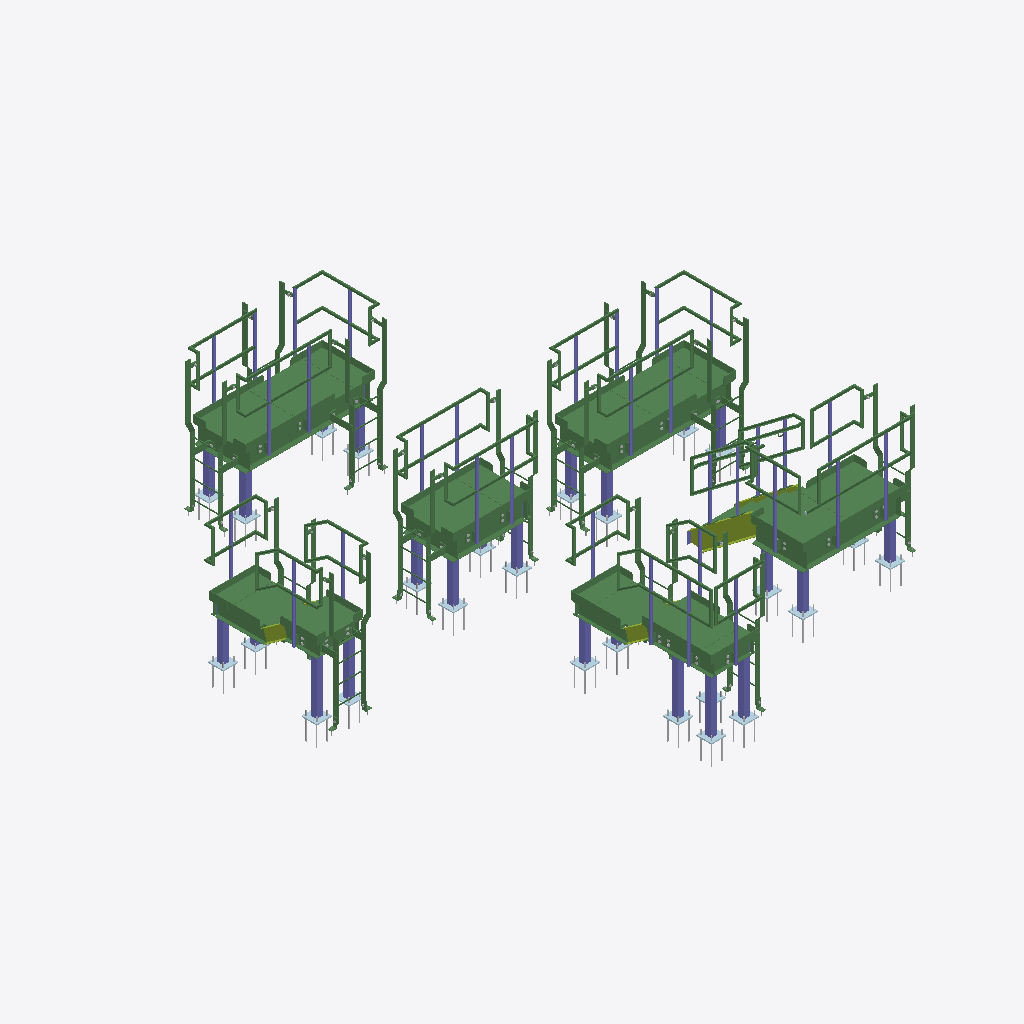
Isometric view of an IFC building model (IFC-SPF (STEP), schema IFC2X3, length unit millimetre), seen from the south-west, elements coloured by IFC class: 221 beams (green), 54 columns (violet), 26 plates (pale blue), 26 other elements (light grey), 4 members (olive).
Extent 7.7 m × 8.3 m × 2.6 m (x, y, z). Storeys (1): Undefined at 0.00 m. Elements (695): 430 IfcBeam, 166 IfcMechanicalFastener, 60 IfcColumn, 29 IfcPlate, 6 IfcMember, 4 IfcCovering.

HEADER;
FILE_DESCRIPTION(('ViewDefinition[CoordinationView_V2.0, QuantityTakeOffAddOnView]','ExchangeRequirement[Structural, SurfaceGeometry]','Option [BaseQuantities:On]','Option [GridExport:On]','Option [Assemblies:Off]','Option [Bolts:On]','Option [Rebars:On]','Option [PourObjects:Off]','Option [Welds:Off]','Option [SurfaceTreatments:On]','Option [LocationBy:0]','Option [ViewColors:Off]','[3 more]'),'2;1');
FILE_NAME('4325.ifc','2023-03-08T19:22:50',(''),(''),'IFC Database Version: Work','Tekla Structures 2019i Service Pack 13, IFC Export Version: 4.0.0.0 Nov  2 2021','');
FILE_SCHEMA(('IFC2X3'));
ENDSEC;
DATA;
#37=IFCPROJECT('2QXIGEUdTFUOdebttr710Y',#5,'Project',$,$,$,$,(#11),#36);
#39=IFCSITE('1UfPMCxwvF68$IppukPxzI',#5,'Site',$,$,#38,$,$,.ELEMENT.,$,$,$,$,$);
#41=IFCBUILDING('3CXvLmVKH4kvprDOO$l$vq',#5,'Undefined',$,$,#40,$,$,.ELEMENT.,$,$,$);
#43=IFCBUILDINGSTOREY('0YSxNN_8v4Vf5R7uAgsCOW',#5,'Undefined',$,$,#42,$,$,.ELEMENT.,0.0);
#47819=IFCBEAM('3z6UTnnuv2qgyJn4saHw8a',#1140,'SERRATED GRATING','GRTG1 1/4X35 13/16','GRTG1 1/4X35 13/16',#47816,#47818,'IDfd19e771-c78e-42d2-af13-c44da447a224');
#13964=IFCBEAM('1R6VPanzfBIQu5XKoE809y',#1140,'SERRATED GRATING','GRTG1 1/4X35 13/16','GRTG1 1/4X35 13/16',#13932,#13963,'ID5b19f664-c7da-4b49-ae05-854c8e20027c');
#47793=IFCBEAM('0A4QRDpIDAhe3LS17ZiH6J',#1140,'SERRATED GRATING','GRTG1 1/4X35 13/16','GRTG1 1/4X35 13/16',#47759,#47792,'ID0a11a6cd-cd23-4aae-80d5-7011e3b11193');
#47938=IFCBEAM('3v6hbcrZHAlBiYRa115mad',#1140,'SERRATED GRATING','GRTG1 1/4X35 13/16','GRTG1 1/4X35 13/16',#47935,#47937,'IDf91ab966-d634-4abc-bb22-6e4041170927');
#47884=IFCBEAM('1XDvJkonrDywiDmFJL3Fw4',#1140,'SERRATED GRATING','GRTG1 1/4X35 13/16','GRTG1 1/4X35 13/16',#47881,#47883,'ID613794ee-cb1d-4df3-ab0d-c0f4d50cfe84');
#13985=IFCBEAM('08kW0xh7n4Vu1LD9zwacdb',#1140,'SERRATED GRATING','GRTG1 1/4X35 13/16','GRTG1 1/4X35 13/16',#13982,#13984,'ID08ba003b-ac7c-447f-8055-349f7a9269e5');
#47865=IFCBEAM('2Kylqo4ij3k87SgOqYj5tf',#1140,'SERRATED GRATING','GRTG1 1/4X32','GRTG1 1/4X32',#47823,#47864,'ID94f2fd32-12cb-43b8-81dc-a98d22b45de9');
#48031=IFCBEAM('2Vn4is$ED0gwtaiE$Rovk7',#1140,'SERRATED GRATING','GRTG1 1/2X35 13/16','GRTG1 1/2X35 13/16',#47999,#48030,'ID9fc44b36-fce3-40ab-ade4-b0efdbcb9b87');
#49209=IFCBEAM('0QZCRotuT9RRinX430DpqK',#44,'CHANNEL','C12X20.7','C12X20.7',#49206,#49208,'ID1a8cc6f2-df87-496d-bb31-8440c0373d14');
#14048=IFCBEAM('2faVLuNenERhJUM9Xcm2H7',#44,'CHANNEL','C12X20.7','C12X20.7',#13992,#14047,'IDa991f578-5e8c-4e6e-b4de-589866c02447');
#49177=IFCBEAM('3MO5w9iSTBZB08aKLMD41K',#44,'CHANNEL','C12X20.7','C12X20.7',#49136,#49176,'IDd6605e89-b1c7-4b8c-b008-[number]');
#48242=IFCBEAM('3Z_0SbRiL1NOJ3YdDPdAIU',#1140,'SERRATED GRATING','GRTG1 1/2X35 13/16','GRTG1 1/2X35 13/16',#48204,#48241,'IDe3f80725-6ec5-415d-84c3-8a73599ca49e');
#48092=IFCBEAM('2VUFEU$AX4h8ZwTt$bcl80',#1140,'SERRATED GRATING','GRTG1 1/2X35 13/16','GRTG1 1/2X35 13/16',#48047,#48091,'ID9f78f39e-fca8-44ac-88fa-777fe59af200');
#48187=IFCBEAM('3Igw$AmOzDJQURdim2wWFP',#5326,'SERRATED GRATING','GRTG1 1/2X23 15/16','GRTG1 1/2X23 15/16',#48155,#48186,'IDd2abafca-c18f-4d4d-a79b-9ecc02ea03d9');
#19805=IFCMEMBER('20DQG$BYL2bB2CdGRhoFkG',#1140,'STRINGER','C12X20.7','C12X20.7',#19743,#19804,'ID8035a43f-2e25-4294-b08c-9d06ebc8fb90');
#26728=IFCBEAM('0ZkNgpvUz4c9hoAfAW7DHN',#1140,'RAIL','PIPE1-1/2STD','PIPE1-1/2STD',#25180,#26727,'ID23b97ab3-e5ef-4498-9af2-2a92a01cd457');
#29155=IFCBEAM('0_gpxdYtX0lvLKYGjhE5yu',#7193,'RAIL','PIPE1-1/2STD','PIPE1-1/2STD',#26743,#29154,'ID3eab3ee7-8b78-40bf-9554-890b6b385f38');
#31426=IFCBEAM('0Dyb93fZPErh3jGBUGjq_2',#2428,'RAIL','PIPE1-1/2STD','PIPE1-1/2STD',#29170,#31425,'ID0df25243-a636-4ed6-b0ed-40b790b74f82');
#13857=IFCBEAM('2gI0vyg1XC8h9NzynuY$XS',#7193,'RAIL','PIPE1-1/2STD','PIPE1-1/2STD',#12045,#13856,'IDaa480e7c-a818-4c22-b257-f7cc788bf85c');
#21815=IFCBEAM('0eZyOIcf57NP0hOGyz8AZX',#7193,'RAIL','PIPE1-1/2STD','PIPE1-1/2STD',#21807,#21814,'ID288fc612-9a91-475d-902b-610f3d20a8e1');
#36125=IFCBEAM('3IfIbT7P18y8tVzJaDQOHi',#19251,'RAIL','PIPE1-1/2STD','PIPE1-1/2STD',#34893,#36124,'IDd2a5295d-1d90-48f0-8ddf-f5390d69846c');
#49299=IFCBEAM('3yL2xOdBHCNvDa3WPVdLNn',#44,'CHANNEL','C12X20.7','C12X20.7',#49258,#49298,'IDfc542ed8-9cb4-4c5f-9364-0e065f9d55f1');
#47920=IFCBEAM('20CGKAPKX6lh1jokVgO2hd',#1140,'SERRATED GRATING','GRTG1 1/4X16','GRTG1 1/4X16',#47888,#47919,'ID8031050a-6548-46be-b06d-cae7ea602ae7');
#49236=IFCBEAM('1YYRgznknBMfw4qFVqHOQl',#44,'CHANNEL','C12X20.7','C12X20.7',#49233,#49235,'ID6289babd-c6ec-4b5a-9e84-d0f7f44586af');
#47812=IFCBEAM('3Y_l3esyj0tQKSI6weq$2t',#1140,'SERRATED GRATING','GRTG1 1/4X13','GRTG1 1/4X13',#47809,#47811,'IDe2faf0e8-dbcb-40dd-a51c-486ea8d3f0b7');
#13909=IFCBEAM('1vt4Rt$g99sO9RevtYBa_j',#1140,'SERRATED GRATING','GRTG1 1/4X13','GRTG1 1/4X13',#13873,#13908,'ID79dc46f7-fea2-49d9-825b-a39de22e4fad');
#38553=IFCBEAM('3yNqMOrAXEZRDsdMJ$UJdY',#7193,'RAIL','PIPE1-1/2STD','PIPE1-1/2STD',#36141,#38552,'IDfc5f4598-d4a8-4e8d-b376-9d64ff7939e2');
#44015=IFCBEAM('143RDcAqrFywPAGKbRHPXt',#7193,'RAIL','PIPE1-1/2STD','PIPE1-1/2STD',#41631,#44014,'ID440db366-2b4d-4ff3-a64a-41495b459877');
#41616=IFCBEAM('18nNOgOsr9bwXbkeCwg58S',#19251,'RAIL','PIPE1-1/2STD','PIPE1-1/2STD',#40392,#41615,'ID48c5762a-636d-4997-a865-ba833aa8521c');
#8860=IFCBEAM('3B0dOqzKn80BA2zgz4c_mf',#1140,'LADDER','PL1/2X3','PL1/2X3',#8852,#8859,'IDcb027634-f54c-4800-b282-f6af449bec29');
#47516=IFCBEAM('1pG7Mk3gD2qwtPryvaP7ir',#1140,'LADDER','PL1/2X3','PL1/2X3',#47508,#47515,'ID734075ae-0ea3-42d3-add9-d7ce64647b35');
#14157=IFCBEAM('2HvI6cyDP1ueBe4yAHiWPP',#44,'CHANNEL','C12X20.7','C12X20.7',#14154,#14156,'ID91e521a6-f0d6-41e2-82e8-13c291b20659');
#40378=IFCBEAM('11SbEztiv81OJSM74vYcbh',#7193,'RAIL','PIPE1-1/2STD','PIPE1-1/2STD',#38570,#40377,'ID417253bd-dece-4805-84dc-5871398a696b');
#47480=IFCBEAM('0ZT4mliYrD1AAZU2JjCED3',#1140,'LADDER','PL1/2X3','PL1/2X3',#47472,#47479,'ID23744c2f-b22d-4d04-a2a3-7824ed30e343');
#49343=IFCBEAM('3HfVIJaqb0NhuDMAre0hEd',#44,'CHANNEL','C12X20.7','C12X20.7',#49340,#49342,'IDd1a5f493-9349-405e-be0d-58ad6802b3a7');
#49254=IFCBEAM('3T0ZfwTYr4JgS9Z7j321O_',#44,'CHANNEL','C12X20.7','C12X20.7',#49251,#49253,'IDdd023a7a-762d-444e-a709-8c7b4308163e');
#47062=IFCBEAM('0K67y1utfEBxbwCFFMkxiT',#1140,'LADDER','PL1/2X3','PL1/2X3',#47037,#47061,'ID14187f01-e37a-4e2f-b97a-30f3d6bbbb1d');
#19970=IFCBEAM('0LaIdwrgH3fuIfceOLoM5u',#7193,'RAIL','PIPE1-1/2STD','PIPE1-1/2STD',#19962,#19969,'ID159129fa-d6a4-43a7-84a9-9a8615c96178');
#47023=IFCBEAM('2mfvOQo4j0iQefG0sxuewf',#1140,'LADDER','PL1/2X3','PL1/2X3',#46722,#47022,'IDb0a7961a-c84b-40b1-aa29-400dbbe28ea9');
#4187=IFCBEAM('1Vz4TKII5FTfEakXN0LO6b',#2428,'RAIL','PIPE1-1/2STD','PIPE1-1/2STD',#2891,#4186,'ID5ff44754-4921-4f76-93a4-ba15c05581a5');
#47167=IFCBEAM('2s$ArUrBH3hwysZrBLcD43',#1140,'LADDER','PL1/2X3','PL1/2X3',#47159,#47166,'IDb6fcad5e-d4b4-43af-af36-8f52d598d103');
#48140=IFCBEAM('03ewtOEPr6MhFmkB6355Cy',#1140,'SERRATED GRATING','GRTG1 1/2X11 1/2','GRTG1 1/2X11 1/2',#48108,#48139,'ID03a3add8-399d-465a-b3f0-b8b18314533c');
#23630=IFCBEAM('1f3V_MTtbBFRu36OPzdaFf',#7193,'RAIL','PIPE1-1/2STD','PIPE1-1/2STD',#21822,#23629,'ID690dff96-7779-4b3d-be03-19867d9e43e9');
#25166=IFCBEAM('2EvLdYfmX6o8gG0N8yVqi1',#19251,'RAIL','PIPE1-1/2STD','PIPE1-1/2STD',#23646,#25165,'ID8ee559e2-a708-46c8-8a90-01723c7f4b01');
#18772=IFCBEAM('0sNwwU_HX1NhIK8s7Him7a',#9442,'RAIL','PIPE1-1/2STD','PIPE1-1/2STD',#18120,#18771,'ID365fae9e-f918-415e-b494-2361d1b301e4');
#50770=IFCCOLUMN('2W88vg3MrEN9G4vAlIJVBV',#44,'COLUMN','HSS4X4X1/4','HSS4X4X1/4',#50726,#50769,'IDa0208e6a-0d6d-4e5c-9404-e4abd24df2df');
#48256=IFCBEAM('1FYwl80FnE689Pk1DVFU_D',#1140,'SERRATED GRATING','GRTG1 1/2X11 1/2','GRTG1 1/2X11 1/2',#48253,#48255,'ID4f8babc8-00fc-4e18-8259-b8135f3def8d');
#51049=IFCCOLUMN('0yvDTpT$L0mBvdPb9Rhu7j',#44,'COLUMN','HSS4X4X1/4','HSS4X4X1/4',#51041,#51048,'ID3ce4d773-77f5-40c0-be67-66525baf81ed');
#33246=IFCBEAM('3$QeiQVyX7c9WgvaGHdQHU',#7193,'RAIL','PIPE1-1/2STD','PIPE1-1/2STD',#31438,#33245,'IDff6a8b1a-7fc8-4798-982a-e644119da45e');
#47504=IFCBEAM('1SqOOoA8H7uA0OOcbCvv9z',#1140,'LADDER','PL1/2X3','PL1/2X3',#47496,#47503,'ID5cd18632-2884-47e0-a018-62694ce7927d');
#50794=IFCCOLUMN('2wf9U2D7D2mP9hOQq$TMMC',#44,'COLUMN','HSS4X4X1/4','HSS4X4X1/4',#50786,#50793,'IDbaa49782-3473-42c1-926b-61ad3f75658c');
#50827=IFCCOLUMN('0_2ns$aIn8Puavhl7xfvVT',#44,'COLUMN','HSS4X4X1/4','HSS4X4X1/4',#50819,#50826,'ID3e0b1dbf-912c-[number]-aef1fba797dd');
#21798=IFCBEAM('2gLEOEK1LEOBN8nqjjZ4$S',#7193,'RAIL','PIPE1-1/2STD','PIPE1-1/2STD',#21790,#21797,'IDaa54e60e-5015-4e60-b5c8-c74b6d8c4fdc');
#49639=IFCBEAM('327tCaMBnFbxghq2DNL59s',#44,'CHANNEL','C8X11.5','C8X11.5',#49598,#49638,'IDc21f7324-58bc-4f97-baab-d02357545276');
#34878=IFCBEAM('3gZh1MnaPELfCG72mSYU47',#19251,'RAIL','PIPE1-1/2STD','PIPE1-1/2STD',#33262,#34877,'IDea8eb056-c646-4e56-9310-1c2c1c89e107');
#49896=IFCBEAM('3oi5X0Ce52Lu3NLb2J733R',#44,'CHANNEL','C8X11.5','C8X11.5',#49855,#49895,'IDf2b05840-[number]-80d7-5650931c30db');
#8752=IFCBEAM('2hX9fHaLzD3At8ceR9i$2l',#1140,'LADDER','PL1/2X3','PL1/2X3',#8744,#8751,'IDab849a51-915f-4d0c-adc8-9a86c9b3f0af');
#12030=IFCBEAM('0dbSIOsP16vw7trCgMqHhk',#7193,'RAIL','PIPE1-1/2STD','PIPE1-1/2STD',#10472,#12029,'ID2795c498-d990-46e7-a1f7-d4ca96d11aee');
#49464=IFCBEAM('3v6hRQaNf3oPo0tgFKV2J5',#44,'CHANNEL','C8X11.5','C8X11.5',#49428,#49463,'IDf91ab6da-917a-43c9-9c80-dea3d47c24c5');
#47423=IFCBEAM('0HdqUlqmn0yg4Ua62YbMWW',#1140,'LADDER','PL1/2X3','PL1/2X3',#47186,#47422,'ID119f47af-d30c-40f2-a11e-9060a2956820');
#17261=IFCBEAM('1Ccjdq3PT0JQK2baycX5TL',#9442,'RAIL','PIPE1-1/2STD','PIPE1-1/2STD',#15713,#17260,'ID4c9ad9f4-0d97-404d-a502-964f26845755');
#51037=IFCCOLUMN('3g$Ra_eOn4nuPBB$3KO3e7',#44,'COLUMN','HSS4X4X1/4','HSS4X4X1/4',#51029,#51036,'IDeafdb93e-a18c-44c7-864b-2ff0d4603a07');
#47182=IFCBEAM('3C$bI3ZvL0zB0aCuk99T8l',#1140,'LADDER','PL1/2X3','PL1/2X3',#47174,#47181,'IDccfe5483-8f95-40f4-b024-338b8925d22f');
#47079=IFCBEAM('1Djdy2Z25CcRfWS_Ig9lIn',#1140,'LADDER','PL1/2X3','PL1/2X3',#47071,#47078,'ID4db67f02-8c21-4c99-ba60-73e4aa26f4b1');
#8816=IFCBEAM('3jHx_gVkTBRfRVg1BGn9B8',#1140,'LADDER','PL1/2X3','PL1/2X3',#8808,#8815,'IDed47bfaa-7ee7-4b6e-96df-a812d0c492c8');
#47492=IFCBEAM('34LNN1gRPCI9sVBt1S0ffz',#1140,'LADDER','PL1/2X3','PL1/2X3',#47484,#47491,'IDc45575c1-a9b6-4c48-9d9f-2f705c029a7d');
#8798=IFCBEAM('2t05seA_945QG2E2N69paD',#1140,'LADDER','PL1/2X3','PL1/2X3',#8790,#8797,'IDb7005da8-2be2-4415-a402-3825c627390d');
#51001=IFCCOLUMN('36$yI0L7DEouyf7qLDUQZf',#44,'COLUMN','HSS4X4X1/4','HSS4X4X1/4',#50993,#51000,'IDc6ffc480-5473-4ecb-8f29-1f454d79a8e9');
#47098=IFCBEAM('0Kb99DrxL6P9A5B2LxzYiP',#1140,'LADDER','PL1/2X3','PL1/2X3',#47090,#47097,'ID1494924d-d7b5-[number]-2c257bf62b19');
#47136=IFCBEAM('1VwiDy9mTAPujVLaKySxsf',#1140,'LADDER','PL1/2X3','PL1/2X3',#47128,#47135,'ID5feac37c-2707-4a67-8b5f-56453c73bda9');
#50965=IFCCOLUMN('0RN7ftHi58juG7D4N_68FS',#44,'COLUMN','HSS4X4X1/4','HSS4X4X1/4',#50957,#50964,'ID1b5c7a77-46c1-48b7-8407-3445fe1883dc');
#50941=IFCCOLUMN('1RuFnrEojBmQVgOhsN7PBF',#44,'COLUMN','HSS4X4X1/4','HSS4X4X1/4',#50933,#50940,'ID5be0fc75-3b2b-4bc1-a7ea-62bd971d92cf');
#47528=IFCBEAM('2jcqOmVlbEfemCnwYlqZij',#1140,'LADDER','PL1/2X3','PL1/2X3',#47520,#47527,'IDad9b4630-7ef9-4ea6-8c0c-c7a8afd23b2d');
#51025=IFCCOLUMN('3PI2piQD9FJPAxzFX$cY1w',#44,'COLUMN','HSS4X4X1/4','HSS4X4X1/4',#51017,#51024,'IDd9482cec-68d2-4f4d-92bb-f4f87f9a207a');
#50902=IFCCOLUMN('0oXTZTXKL0TQFQxdOToT3o',#44,'COLUMN','HSS4X4X1/4','HSS4X4X1/4',#50894,#50901,'ID3285d8dd-[number]-a3da-ee761dc9d0f2');
#50704=IFCCOLUMN('2cNnokyPfCqAuprHd1sfe3',#44,'COLUMN','HSS4X4X1/4','HSS4X4X1/4',#50696,#50703,'IDa65f1cae-f19a-4cd0-ae33-d519c1da9a03');
#47125=IFCBEAM('2lI8NJS4z45ALeC0VFOPD0',#1140,'LADDER','PL1/2X3','PL1/2X3',#47117,#47124,'IDaf4885d3-704f-4414-a568-3007cf619340');
#14272=IFCCOLUMN('25mDWOtp5809BuEJhRjU03',#44,'COLUMN','HSS4X4X1/4','HSS4X4X1/4',#14264,#14271,'ID85c0d818-df31-4800-92f8-393adbb5e003');
#5262=IFCBEAM('3G1PZXQEz7mAnoA8JNHNml',#1140,'KICKPLATE','PL3/8X5','PL3/8X5',#5259,#5261,'IDd00598e1-68ef-47c0-ac72-2884d7457c2f');
#4962=IFCBEAM('0jacNuRb12tOXcXfpIW0M_',#1140,'KICKPLATE','PL3/8X5','PL3/8X5',#4959,#4961,'ID2d9265f8-6e50-42dd-8866-869cd28005be');
#50953=IFCCOLUMN('06i4allnT64e32nxiLrnPh',#44,'COLUMN','HSS4X4X1/4','HSS4X4X1/4',#50945,#50952,'ID06b0492f-bf17-4612-80c2-c7bb15d7166b');
#5632=IFCBEAM('1qIqCTln13_PxMqCV9kHyk',#1140,'KICKPLATE','PL3/8X5','PL3/8X5',#5629,#5631,'ID744b431d-bf10-43f9-9ed6-d0c7c9b91f2e');
#5811=IFCBEAM('0$R7L2wJH8mx2sCZEjWsep',#1140,'KICKPLATE','PL3/8X5','PL3/8X5',#5808,#5810,'ID3f6c7542-e934-48c3-b0b6-3233ad836a33');
#50689=IFCCOLUMN('3XNu4E2dn8SgTEvDAiEHDX',#44,'COLUMN','HSS4X4X1/4','HSS4X4X1/4',#50681,#50688,'IDe15f810e-0a7c-4872-a74e-e4d2ac391361');
#50989=IFCCOLUMN('1Zg3D87254VwApgKAr573c',#44,'COLUMN','HSS4X4X1/4','HSS4X4X1/4',#50981,#50988,'ID63a83348-1c21-447f-a2b3-a942b51470e6');
#8733=IFCBEAM('0VM4BcusjF9fn$zLbYYgJQ',#1140,'LADDER','PL1/2X3','PL1/2X3',#8432,#8732,'ID1f5842e6-e36b-4f26-9c7f-f559628aa4da');
#14287=IFCCOLUMN('3VbIhg72L8d8cH2RSflBSa',#44,'COLUMN','HSS4X4X1/4','HSS4X4X1/4',#14279,#14286,'IDdf952aea-1c25-489c-8991-09b729bcb724');
#5763=IFCBEAM('1ZStvmQHPEgP2llkHPYlQo',#1140,'KICKPLATE','PL3/8X5','PL3/8X5',#5760,#5762,'ID63737e70-6916-4ea9-90af-bee4598af6b2');
#46712=IFCBEAM('1ptJtCzyv1NRsr3lSX2b$8',#1140,'LADDER','PL1/2X3','PL1/2X3',#46495,#46711,'ID73dd3dcc-f7ce-415d-bdb5-0ef7210a5fc8');
#5886=IFCBEAM('3kwp_nytnCsOAvd55Fw6yJ',#1140,'KICKPLATE','PL3/8X5','PL3/8X5',#5861,#5885,'IDeeeb3fb1-f37c-4cd9-82b9-9c514fe86f13');
#47463=IFCBEAM('0bbpudpFD2MxmSKjRUju6o',#1140,'LADDER','PL1/2X3','PL1/2X3',#47438,#47462,'ID25973e27-ccf3-425b-bc1c-52d6deb781b2');
#47153=IFCBEAM('3XxOWqTz578e8Vwd$kHWI2',#1140,'LADDER','PL1/2X3','PL1/2X3',#47145,#47152,'IDe1ed8834-77d1-4722-821f-ea7fee460482');
#5796=IFCBEAM('1$EgykDDfBMh4GHbOxuwZ9',#1140,'KICKPLATE','PL3/8X5','PL3/8X5',#5771,#5795,'ID7f3aaf2e-34da-4b5a-b110-46563be3a8c9');
#50917=IFCCOLUMN('2XK8Nk3O51QfqYYURXxOdp',#44,'COLUMN','HSS4X4X1/4','HSS4X4X1/4',#50909,#50916,'IDa15085ee-0d81-416a-9d22-89e6e1ed89f3');
#5953=IFCBEAM('1iJXe7a$T6fOdvynDdLDyQ',#1140,'KICKPLATE','PL3/8X5','PL3/8X5',#5928,#5952,'ID6c4e1a07-93f7-46a5-89f9-f3136754df1a');
#47979=IFCBEAM('0tLOqKo3j7bRetQGCuBQLU',#1140,'SERRATED GRATING','GRTG1 1/2X10','GRTG1 1/2X10',#47945,#47978,'ID37558d14-c83b-4795-ba37-6903382da55e');
#14228=IFCCOLUMN('1hJMdPNvb3EQ0aOkioXE52',#44,'COLUMN','HSS4X4X1/4','HSS4X4X1/4',#14168,#14227,'ID6b4d69d9-5f99-4339-a024-62eb3284e142');
#49125=IFCMEMBER('0G3CuYww5AbvjOJk52JYKa',#1720,'CHANNEL','C8X11.5','C8X11.5',#49073,#49124,'ID100cce22-eba1-4a97-9b58-4ee1424e2524');
#48849=IFCMEMBER('0NoRf9HY9CvQwPbfoujQqa',#1720,'CHANNEL','C8X11.5','C8X11.5',#48797,#48848,'ID17c9ba49-4622-4ce5-ae99-969cb8b5ad24');
#47542=IFCBEAM('0gm1YvJ453Huh8LHxczJ$I',#1140,'LADDER','PL1/2X3','PL1/2X3',#47534,#47541,'ID2ac018b9-4c41-4347-8ac8-551ee6f53fd2');
#47111=IFCBEAM('1Yrz_cVDv72hpUCnVGaLei',#1140,'LADDER','PL1/2X3','PL1/2X3',#47103,#47110,'ID62d7dfa6-7cde-470a-bcde-3317d0915a2c');
#49350=IFCBEAM('3CMN_IrVrAxwQQuSTfYKbU',#44,'CHANNEL','C8X11.5','C8X11.5',#49347,#49349,'IDcc597f92-d5fd-4aef-a69a-e1c76989495e');
#19931=IFCCOLUMN('27IMTSdGv9gOYoArck3zXM',#7193,'POST','PIPE1-1/2STD','PIPE1-1/2STD',#19923,#19930,'ID8749675c-9d0e-49a9-88b2-2b59ae0fd856');
#9453=IFCCOLUMN('2NMxn4REr0FQf2WagVEEkK',#9442,'POST','PIPE1-1/2STD','PIPE1-1/2STD',#9445,#9452,'ID975bbc44-6ced-403d-aa42-824a9f38eb94');
#10032=IFCCOLUMN('0oBhMPx1j4SRvJmh1tBz3a',#9442,'POST','PIPE1-1/2STD','PIPE1-1/2STD',#10024,#10031,'ID322eb599-ec1b-4471-be53-c2b0772fd0e4');
#19843=IFCCOLUMN('348NUdWDXEtf8qQ_z6ZPDJ',#7193,'POST','PIPE1-1/2STD','PIPE1-1/2STD',#19835,#19842,'IDc42177a7-80d8-4ede-9234-6bef468d9353');
#19959=IFCCOLUMN('0IKmtpGSDFLgmIb1W0sRsE',#7193,'POST','PIPE1-1/2STD','PIPE1-1/2STD',#19951,#19958,'ID12530df3-41c3-4f56-ac12-941800d9bd8e');
#20914=IFCCOLUMN('1xR2_0v6P9je66oXnIqDoa',#7193,'POST','PIPE1-1/2STD','PIPE1-1/2STD',#20906,#20913,'ID7b6c2f80-e466-49b6-8186-ca1c52d0dca4');
#19902=IFCCOLUMN('14adzXAzHCxBJxumA49LOF',#7193,'POST','PIPE1-1/2STD','PIPE1-1/2STD',#19894,#19901,'ID44927f61-2bd4-4cec-b4fb-e3028425560f');
#20886=IFCCOLUMN('198wXHwrvBw8U5bfz$dJGw',#7193,'POST','PIPE1-1/2STD','PIPE1-1/2STD',#20878,#20885,'ID4923a851-eb5e-4be8-8785-969f7f9d343a');
#21776=IFCCOLUMN('2zCNWxjrXC4AckejUnXXY4',#19251,'POST','PIPE1-1/2STD','PIPE1-1/2STD',#21768,#21775,'IDbd31783b-b758-4c10-a9ae-a2d7b1861884');
#20105=IFCCOLUMN('3OEvy2Hrv1o8BIxRjLJgRZ',#7193,'POST','PIPE1-1/2STD','PIPE1-1/2STD',#20097,#20104,'IDd83b9f02-475e-41c8-82d2-edbb554ea6e3');
#21302=IFCCOLUMN('0P2lFMzNH5xQQQh9zGhPlO',#7193,'POST','PIPE1-1/2STD','PIPE1-1/2STD',#21194,#21301,'ID190af3d6-f574-45ed-a69a-ac9f50ad9bd8');
#21557=IFCCOLUMN('2Tpph8WUH6lwyzDY2YZAvQ',#7193,'POST','PIPE1-1/2STD','PIPE1-1/2STD',#21549,#21556,'ID9dcf3ac8-81e4-46bf-af3d-3620a28cae5a');
#21514=IFCCOLUMN('2nVn5_tXL9U9E$vOvvFhFe',#7193,'POST','PIPE1-1/2STD','PIPE1-1/2STD',#21506,#21513,'IDb17f117e-de15-4978-93bf-e58e793eb3e8');
#49843=IFCBEAM('0mA0Hol9DCABau9gAHZO4u',#44,'CHANNEL','C8X11.5','C8X11.5',#49791,#49842,'ID30280472-bc93-4c28-b938-26a2918d8138');
#5616=IFCBEAM('29S$ASN71ETOyAKi89a4NG',#1140,'KICKPLATE','PL3/8X5','PL3/8X5',#5591,#5615,'ID8973f29c-5c70-4e75-8f0a-52c2099045d0');
#4849=IFCBEAM('2x5HduFMb70um06z5Gf$oS',#1140,'KICKPLATE','PL3/8X5','PL3/8X5',#4813,#4848,'IDbb1519f8-3d69-4703-8c00-1bd150a7fc9c');
#5239=IFCBEAM('2SgaBhRWX3IvflvrX$fbCd',#1140,'KICKPLATE','PL3/8X5','PL3/8X5',#5236,#5238,'ID9caa42eb-6e08-434b-9a6f-e7587fa65327');
#6066=IFCBEAM('13sPoV$x11vuBiD$asxVu$',#1140,'KICKPLATE','PL3/8X5','PL3/8X5',#6041,#6065,'ID43d99c9f-ffb0-41e7-82ec-37f936edfe3f');
#14429=IFCBEAM('0w6q4HbCn4kQyaQ33CH2yF',#1140,'KICKPLATE','PL3/8X5','PL3/8X5',#14426,#14428,'ID3a1b4111-94cc-44b9-af24-6830cc442f0f');
#5280=IFCBEAM('0uVNMX$fT96voSvtqslIit',#1140,'KICKPLATE','PL3/8X5','PL3/8X5',#5277,#5279,'ID387d75a1-fe97-491b-9c9c-e77d36bd2b37');
#50719=IFCCOLUMN('2ojjX6Z7T3Mfw4ZQcjOj41',#44,'COLUMN','HSS4X4X1/4','HSS4X4X1/4',#50711,#50718,'IDb2b6d846-8c77-435a-9e84-8da9ad62d101');
#8314=IFCBEAM('32ndfyP853cAQWcCIiVUV4',#1140,'LADDER','PL1/2X3','PL1/2X3',#8006,#8313,'IDc2c67a7c-[number]-a6a0-98c4ac7de7c4');
#46480=IFCBEAM('0UNwCXZvnCURXPvUhhjY_y',#1140,'LADDER','PL1/2X3','PL1/2X3',#46179,#46479,'ID1e5fa321-8f9c-4c79-b859-e5eaebb62fbc');
#5200=IFCBEAM('0wR5yLhh5EG86KyAWmodTv',#1140,'KICKPLATE','PL3/8X5','PL3/8X5',#5175,#5199,'ID3a6c5f15-aeb1-4e40-8194-f0a830ca7779');
#5702=IFCBEAM('0YAFVp0jP9ghL79ncunnU6',#1140,'KICKPLATE','PL3/8X5','PL3/8X5',#5677,#5701,'ID2228f7f3-02d6-49aa-b547-2719b8c71786');
#14319=IFCBEAM('1OqsbCN_vDxuUW$TudTmds',#1140,'KICKPLATE','PL3/8X5','PL3/8X5',#14294,#14318,'ID58d3694c-5fee-4def-87a0-fdde277709f6');
#6140=IFCBEAM('2ZIkamgq97$81I$vMgzgae',#1140,'KICKPLATE','PL3/8X5','PL3/8X5',#6115,#6139,'IDa34ae930-ab42-47fc-8052-ff95aaf6a928');
#14396=IFCBEAM('12oDdy1UH9LfFQKGQj23Xn',#5326,'KICKPLATE','PL3/8X5','PL3/8X5',#14371,#14395,'ID42c8d9fc-05e4-4956-93da-5106ad083871');
#5268=IFCBEAM('0Xc3kGsS10eOdN6EPM53y$',#1140,'KICKPLATE','PL3/8X5','PL3/8X5',#5265,#5267,'ID21983b90-d9c0-40a1-89d7-18e656143f3f');
#5078=IFCBEAM('27jPzlRbv7xxOrIP3bFW0K',#1140,'KICKPLATE','PL3/8X5','PL3/8X5',#5053,#5077,'ID87b59f6f-6e5e-47ef-b635-4990e53e0014');
#17518=IFCCOLUMN('1rl0UI4010BBbcJjYrzDLO',#9442,'POST','PIPE1-1/2STD','PIPE1-1/2STD',#17510,#17517,'ID75bc0792-1000-402c-b966-4ed8b5f4d558');
#20514=IFCCOLUMN('1CC7KksH560wwRp2lU_iwl',#2428,'POST','PIPE1-1/2STD','PIPE1-1/2STD',#20506,#20513,'ID4c30752e-d911-4603-ae9b-cc2bdefaceaf');
#21485=IFCCOLUMN('0hhHUVNIf9ZPZj4J3WSdv6',#7193,'POST','PIPE1-1/2STD','PIPE1-1/2STD',#21477,#21484,'ID2bad179f-5d2a-498d-98ed-1130e0727e46');
#21747=IFCCOLUMN('2X6cn_6FP38Bfl37nX0U$7',#7193,'POST','PIPE1-1/2STD','PIPE1-1/2STD',#21739,#21746,'IDa11a6c7e-18f6-4320-ba6f-0c7c6101efc7');
#44044=IFCCOLUMN('0O48lgp1z4e94eUd1mh_W1',#7193,'POST','PIPE1-1/2STD','PIPE1-1/2STD',#44036,#44043,'ID18108bea-cc1f-44a0-9128-7a7070afe801');
#2877=IFCCOLUMN('0NdalvaIX9uAGfUBUmDimx',#2428,'POST','PIPE1-1/2STD','PIPE1-1/2STD',#2769,#2876,'ID179e4bf9-9128-49e0-a429-78b7b036cc3b');
#15697=IFCBEAM('15f5Z0EFnFtQnPerUGtFNx',#9442,'RAIL','PIPE1-1/2STD','PIPE1-1/2STD',#15013,#15696,'ID45a458c0-38fc-4fdd-ac59-a35790dcf5fb');
#20037=IFCCOLUMN('1wwEJpzGv8RAuHyRCOAXR2',#7193,'POST','PIPE1-1/2STD','PIPE1-1/2STD',#20029,#20036,'ID7ae8e4f3-f50e-486c-ae11-f1b3182a16c2');
#20078=IFCCOLUMN('05W_oQRdXAVBrdWlL0K7JO',#7193,'POST','PIPE1-1/2STD','PIPE1-1/2STD',#20070,#20077,'ID0583ec9a-6e78-4a7c-bd67-82f5405074d8');
#10011=IFCCOLUMN('3eOmlkTYL4lg6Z4k0xjUbD',#9442,'POST','PIPE1-1/2STD','PIPE1-1/2STD',#9903,#10010,'IDe8630bee-7625-44be-a1a3-12e03bb5e94d');
#19722=IFCMEMBER('2nvdi8Hqv4QOKT$mQGOrh5',#1720,'STRINGER','C12X20.7','C12X20.7',#19660,#19721,'IDb1e67b08-474e-4469-851d-ff0690635ac5');
#2717=IFCCOLUMN('1Lohiy8H93dBlT$PgPGkT3',#2428,'POST','PIPE1-1/2STD','PIPE1-1/2STD',#2579,#2716,'ID55cabb3c-2112-439c-bbdd-fd9a9942e743');
#20496=IFCCOLUMN('3mYPbXM4rCbwG6WgVwuHsB',#2428,'POST','PIPE1-1/2STD','PIPE1-1/2STD',#20488,#20495,'IDf0899961-584d-4c97-a406-82a7fae11d8b');
#20010=IFCCOLUMN('0PLdz2DS55RRvF18q4m_g9',#7193,'POST','PIPE1-1/2STD','PIPE1-1/2STD',#20002,#20009,'ID19567f42-35c1-456d-be4f-048d04c3ea89');
#21454=IFCCOLUMN('15NVf8fWPAzuMDtqmWWJvo',#7193,'POST','PIPE1-1/2STD','PIPE1-1/2STD',#21446,#21453,'ID455dfa48-a606-4af7-858d-df4c20813e72');
#18111=IFCBEAM('08fY1BJn9F9BzW697Zx4o1',#9442,'RAIL','PIPE1-1/2STD','PIPE1-1/2STD',#17527,#18110,'ID08a6204b-4f12-4f24-bf60-1891e3ec4c81');
#19874=IFCCOLUMN('2SneXFnpXDfuenc6MNzAnM',#7193,'POST','PIPE1-1/2STD','PIPE1-1/2STD',#19866,#19873,'ID9cc6884f-c738-4da7-8a31-986597f4ac56');
#49653=IFCBEAM('3obfje4UXDnxNzBg3S_k0r',#44,'CHANNEL','C8X11.5','C8X11.5',#49650,#49652,'IDf2969b68-11e8-4dc7-b5fd-2ea0dcfae035');
#9853=IFCBEAM('2xsJ3VXl9DTwS2de1RG_YF',#7193,'RAIL','PIPE1-1/2STD','PIPE1-1/2STD',#9457,#9852,'IDbbd930df-86f2-4d77-a702-9e805b43e88f');
#14879=IFCCOLUMN('1LcRZg93r7pQEJQp803kuH',#9442,'POST','PIPE1-1/2STD','PIPE1-1/2STD',#14743,#14878,'ID5599b8ea-243d-47cd-a393-6b32000eee11');
#20048=IFCBEAM('2_uUKB0qrF3eATktAAqP5o',#7193,'RAIL','PIPE1-1/2STD','PIPE1-1/2STD',#20040,#20047,'IDbee1e50b-034d-4f0e-829d-bb728ad19172');
#20132=IFCCOLUMN('0boxnobu9BYOFfTwI4ZBn_',#7193,'POST','PIPE1-1/2STD','PIPE1-1/2STD',#20124,#20131,'ID25cbbc72-9782-4b89-83e9-77a4848cbc7e');
#14358=IFCBEAM('1USTHIx5z8A9eZqQTuFKAX',#5326,'KICKPLATE','PL3/8X5','PL3/8X5',#14333,#14357,'ID5e71d452-ec5f-4828-9a23-d1a7783d42a1');
#10347=IFCBEAM('2688W_LTrA5vQKn$3meetz',#1140,'BRACKET','PL1/2X4','PL1/2X4',#10292,#10346,'ID8620883e-55dd-4a17-9694-c7f0f0a28dfd');
#44139=IFCBEAM('3LhZ1tHun8pBs3Cbhy0Tl5',#1140,'BRACKET','PL1/2X4','PL1/2X4',#44136,#44138,'IDd5ae3077-478c-48cc-bd83-325afc01dbc5');
#5665=IFCBEAM('3vCwlCaE93dBEnxsSHVqYL',#1140,'KICKPLATE','PL3/8X5','PL3/8X5',#5640,#5664,'IDf933abcc-90e2-439c-b3b1-ef67117f4895');
#17501=IFCCOLUMN('1OAJ3wm1r97ODo98PG59JU',#9442,'POST','PIPE1-1/2STD','PIPE1-1/2STD',#17493,#17500,'ID582930fa-c01d-491d-8372-2486501494de');
#50558=IFCPLATE('334oNjqXzF3xi$SnU7VFQC',#1140,'BASE PLATE','PL3/4X10','PL3/4X10',#50555,#50557,'IDc31325ed-d21f-4f0f-bb3f-7317877cf68c');
#50080=IFCPLATE('351YC5oNT4$9HH9Ig4_7oX',#1140,'BASE PLATE','PL3/4X10','PL3/4X10',#50077,#50079,'IDc5062305-c977-44fc-9451-252a84f87ca1');
#50114=IFCPLATE('1gAg_pptv4ZA_1EZn_gGmZ',#1140,'BASE PLATE','PL3/4X10','PL3/4X10',#50111,#50113,'ID6a2aafb3-cf7e-448c-af81-3a3c7ea90c23');
#50579=IFCPLATE('27WR2AzknCF8UUX7QaZQMo',#1140,'BASE PLATE','PL3/4X10','PL3/4X10',#50576,#50578,'ID8781b08a-f6ec-4c3c-879e-8476a48da5b2');
#50243=IFCPLATE('3gr0zaFPL1$BUUwqbSEQXs',#1140,'BASE PLATE','PL3/4X10','PL3/4X10',#50240,#50242,'IDead40f64-3d95-41fc-b79e-eb495c39a876');
#50572=IFCPLATE('3Z6OpFVZ91vRWcj$Roa9SD',#1140,'BASE PLATE','PL3/4X10','PL3/4X10',#50569,#50571,'IDe3198ccf-7e32-41e5-b826-b7f6f290970d');
#50211=IFCPLATE('1sR9oKlbv1cPGVLuY1cR1m',#1140,'BASE PLATE','PL3/4X10','PL3/4X10',#50208,#50210,'ID766c9c94-be5e-4199-941f-57888199b070');
#50586=IFCPLATE('2guJQtPtv4gQ2tCtaZwQlo',#1140,'BASE PLATE','PL3/4X10','PL3/4X10',#50583,#50585,'IDaae136b7-677e-44a9-a0b7-337923e9abf2');
#50600=IFCPLATE('0CKNlElcXDveZ6uKgi87Q1',#1140,'BASE PLATE','PL3/4X10','PL3/4X10',#50597,#50599,'ID0c517bce-be68-4de6-88c6-e14aac207681');
#50618=IFCPLATE('3fVuNsNuzDjBrCCmFycltA',#1140,'BASE PLATE','PL3/4X10','PL3/4X10',#50615,#50617,'IDe97f85f6-5f8f-4db4-bd4c-3303fc9afdca');
#9266=IFCPLATE('0GRXdT1PX1agpxY5VbRscn',#1140,'BASE PLATE','PL3/4X10','PL3/4X10',#9263,#9265,'ID106e19dd-[number]-acfb-8857e56f69b1');
#14440=IFCBEAM('1VJrAJ4OT2su7m4axilYhF',#1140,'KICKPLATE','PL3/8X5','PL3/8X5',#14437,#14439,'ID5f4f5293-1187-42db-81f0-124eecbe2acf');
#50179=IFCPLATE('25Vchrn3jEKe5XVTm7Xq_x',#1140,'BASE PLATE','PL3/4X10','PL3/4X10',#50176,#50178,'ID857e6af5-c43b-4e52-8161-7ddc07874fbb');
#6101=IFCBEAM('0QLUS22IPEv8NpD_5vBJv9',#1140,'KICKPLATE','PL3/8X5','PL3/8X5',#6076,#6100,'ID1a55e702-0926-4ee4-85f3-37e1792d3e49');
#10357=IFCBEAM('2MZO8PKG10jfNbzhhAOvZ1',#1140,'BRACKET','PL1/2X4','PL1/2X4',#10354,#10356,'ID968d8219-5100-40b6-95e5-f6baca6398c1');
#44149=IFCBEAM('3o1P60LQ95VvhcuhUhVex1',#1140,'BRACKET','PL1/2X4','PL1/2X4',#44146,#44148,'IDf2059180-55a2-457f-9ae6-e2b7ab7e8ec1');
#44170=IFCBEAM('2tm_vReGbDyhjIZsxOY35g',#1140,'BRACKET','PL1/2X4','PL1/2X4',#44167,#44169,'IDb7c3ee5b-a109-4df2-bb52-8f6ed888316a');
#10277=IFCBEAM('2tAn6BNonF8g2xHU$hyAlp',#1140,'BRACKET','PL1/2X4','PL1/2X4',#10212,#10276,'IDb72b118b-5f2c-4f22-a0bb-45efebf0abf3');
#44133=IFCBEAM('3JBhE3bAf8Mwu9oSIYpsvf',#1140,'BRACKET','PL1/2X4','PL1/2X4',#44130,#44132,'IDd32eb383-94aa-485b-ae09-c9c4a2cf6e69');
#5996=IFCBEAM('012BXYonz0fA$R1awOqINu',#1140,'KICKPLATE','PL3/8X5','PL3/8X5',#5966,#5995,'ID0108b862-cb1f-40a4-afdb-064e98d125f8');
#10049=IFCCOLUMN('1k2UfSwn5CqxzCKHH2QhUb',#7193,'POST','PIPE1-1/2STD','PIPE1-1/2STD',#10041,#10048,'ID6e09ea5c-eb11-4cd3-bf4c-5114426ab7a5');
#5578=IFCBEAM('2rK6NTm8fE38x1EjCjzLcO',#1140,'KICKPLATE','PL3/8X5','PL3/8X5',#5553,#5577,'IDb55065dd-c08a-4e0c-8ec1-3ad32df55998');
#9249=IFCPLATE('3$XzQZ5G95quMPNEM7B1Rn',#1140,'BASE PLATE','PL3/4X10','PL3/4X10',#9246,#9248,'IDff87d6a3-1502-45d3-8599-5ce5872c16f1');
#50163=IFCPLATE('3OnphNkDP1PvldvxD9nEOP',#1140,'BASE PLATE','PL3/4X10','PL3/4X10',#50160,#50162,'IDd8c73ad7-b8d6-4167-9be7-e7b349c4e619');
#50612=IFCPLATE('16GoqRWtbBdxNy$t$YcP1i',#1140,'BASE PLATE','PL3/4X10','PL3/4X10',#50609,#50611,'ID46432d1b-8379-4b9f-b5fc-ff7fe299906c');
#50227=IFCPLATE('2JLEsGBJn8QOFz$lJiCcGu',#1140,'BASE PLATE','PL3/4X10','PL3/4X10',#50224,#50226,'ID9354ed90-2d3c-4869-83fd-fef4ec326438');
#15002=IFCCOLUMN('3eYc_iNIz468MtAQI9$J23',#9442,'POST','PIPE1-1/2STD','PIPE1-1/2STD',#14894,#15001,'IDe88a6fac-5d2f-4418-85b7-29a489fd3083');
#50492=IFCMECHANICALFASTENER('0BeRVGLjbD5O9qCkTkohra',#1140,'Bolt assembly',$,$,#50485,#50491,'ID0ba1b7d0-56d9-4d15-8274-32e76ecabd64',19.0499992370605,374.649993896484);
#50522=IFCMECHANICALFASTENER('3WUJfDTzXD5eUmmKWXKlhK',#1140,'Bolt assembly',$,$,#50515,#50521,'IDe0793a4d-77d8-4d16-87b0-c1482152fad4',19.0499992370605,374.649993896484);
#50565=IFCPLATE('29IpYWNQr5jvyXz9vaX2SI',#1140,'BASE PLATE','PL3/4X10','PL3/4X10',#50562,#50564,'ID894b38a0-5dad-45b7-9f21-f49e64842712');
#50552=IFCMECHANICALFASTENER('2jvsRNp5b8pu$9sjIEFZqk',#1140,'Bolt assembly',$,$,#50545,#50551,'IDade766d7-cc59-48cf-8fc9-dad48e3e3d2e',19.0499992370605,374.649993896484);
#50205=IFCMECHANICALFASTENER('2OCFsvbZzC_ec_9FCDsS9x',#1140,'Bolt assembly',$,$,#50198,#50204,'ID9830fdb9-963f-4cfa-89be-24f30dd9c27b',19.0499992370605,374.649993896484);
#50237=IFCMECHANICALFASTENER('1CWOql8RfCoxz0JJLSFQEs',#1140,'Bolt assembly',$,$,#50230,#50236,'ID4c818d2f-21ba-4ccb-bf40-4d355c3da3b6',19.0499992370605,374.649993896484);
#50462=IFCMECHANICALFASTENER('1By8YqiKH07fTC4kdkQuvc',#1140,'Bolt assembly',$,$,#50246,#50461,'ID4bf088b4-b144-401e-974c-12e9ee6b8e66',19.0499992370605,374.649993896484);
#50074=IFCMECHANICALFASTENER('3F6xCku319_wmLgr3ideY_',#1140,'Bolt assembly',$,$,#50067,#50073,'IDcf1bb32e-e030-49fb-ac15-ab50ec9e88be',19.0499992370605,374.649993896484);
#5918=IFCBEAM('3864wzhJPBUQtiNEwhKpdE',#1140,'KICKPLATE','PL3/8X5','PL3/8X5',#5898,#5917,'IDc8184ebd-ad36-4b79-adec-5ceeab5339ce');
#50606=IFCPLATE('3TR3Xi0k17zRc1UvK6Q3Hm',#1140,'BASE PLATE','PL3/4X10','PL3/4X10',#50603,#50605,'IDdd6c386c-02e0-47f5-b981-7b9506683470');
#45759=IFCBEAM('0dR9PPLcrByv5Lgbjb1THl',#44,'BRACKET','PL1/2X4','PL1/2X4',#45734,#45758,'ID276c9659-566d-4bf3-9155-aa5b6505d46f');
#50141=IFCMECHANICALFASTENER('0unmpWX$T6LRjOJytyhbVx',#1140,'Bolt assembly',$,$,#50134,#50140,'ID38c70ce0-87f7-4655-bb58-4fcdfcae57fb',19.0499992370605,374.649993896484);
#50512=IFCMECHANICALFASTENER('3kwUDb$2D28B8XfbAi$ZAC',#1140,'Bolt assembly',$,$,#50505,#50511,'IDeee9e365-fc23-4220-b221-a652acfe328c',19.0499992370605,374.649993896484);
#50097=IFCPLATE('3Q5B$p2sr8Zw94e6xwWYzQ',#1140,'BASE PLATE','PL3/4X10','PL3/4X10',#50094,#50096,'IDda14bff3-0b6d-488f-a244-a06efa822f5a');
#50542=IFCMECHANICALFASTENER('3y3SzJkNX0Ix0Eh$0hfQ$4',#1140,'Bolt assembly',$,$,#50535,#50541,'IDfc0dcf53-b978-404b-b00e-aff02ba5afc4',19.0499992370605,374.649993896484);
#4951=IFCBEAM('113ovB__56_vC7Lm2dj7Bj',#1140,'KICKPLATE','PL3/8X5','PL3/8X5',#4921,#4950,'ID410f2e4b-fbe1-46fb-9307-5700a7b472ed');
#44160=IFCBEAM('2DJKejIKH5ZgzWGgbNWM0A',#1140,'BRACKET','PL1/2X4','PL1/2X4',#44157,#44159,'ID8d4d4a2d-4944-458e-af60-42a95781600a');
#44182=IFCBEAM('1cmKEzRUP6Efp5UxFIbYED',#1140,'BRACKET','PL1/2X4','PL1/2X4',#44179,#44181,'ID66c143bd-6de6-463a-9cc5-7bb3d296238d');
#50147=IFCPLATE('3ndV6i_SPC6RyZswAoql18',#1140,'BASE PLATE','PL3/4X10','PL3/4X10',#50144,#50146,'IDf19df1ac-f9c6-4c19-bf23-dba2b2d2f048');
#50173=IFCMECHANICALFASTENER('36C49Bnk19pQUxyshFBgc3',#1140,'Bolt assembly',$,$,#50166,#50172,'IDc630424b-c6e0-49cd-a7bb-f36acf2ea983',19.0499992370605,374.649993896484);
#5216=IFCBEAM('2qaU6gNB5EWxIoo2zr2PcM',#1140,'KICKPLATE','PL3/8X5','PL3/8X5',#5213,#5215,'IDb491e1aa-5cb1-4e83-b4b2-c82f75099996');
#50131=IFCPLATE('1O891SJpv08xgUliXEVINg',#1140,'BASE PLATE','PL3/4X10','PL3/4X10',#50128,#50130,'ID5820905c-4f3e-4023-ba9e-bec84e7d25ea');
#50125=IFCMECHANICALFASTENER('1rspwZuKn45RW0dRNxTyfN',#1140,'Bolt assembly',$,$,#50118,#50124,'ID75db3ea3-e14c-4415-b800-9db5fb77ca57',19.0499992370605,374.649993896484);
#4907=IFCBEAM('37vKxUAmf4jOSYSaV7t3bx',#1140,'KICKPLATE','PL3/8X5','PL3/8X5',#4872,#4906,'IDc7e54ede-2b0a-44b5-8722-7247c7dc397b');
#5117=IFCBEAM('0fPlAxtbr09xTRyLU7bJgk',#1140,'KICKPLATE','PL3/8X5','PL3/8X5',#5092,#5116,'ID2966f2bb-de5d-4027-b75b-f15787953aae');
#50189=IFCMECHANICALFASTENER('1UEARk_A5Fswk_8BNxpL91',#1140,'Bolt assembly',$,$,#50182,#50188,'ID5e38a6ee-f8a1-4fdb-abbe-20b5fbcd5241',19.0499992370605,374.649993896484);
#5163=IFCBEAM('2Z7N71BNPFAOCbyZT3AJ4K',#1140,'KICKPLATE','PL3/8X5','PL3/8X5',#5133,#5162,'IDa31d71c1-2d76-4f29-8325-f23743293114');
#19601=IFCBEAM('2OVaPz75PBzggDaGx$dOB9',#1720,'TREAD','GRTG1 1/4X11','GRTG1 1/4X11',#19598,#19600,'ID987e467d-1c56-4bf6-aa8d-910eff9d82c9');
#5245=IFCBEAM('1R6ykjf0X8rOJEmSDa7yXH',#1140,'KICKPLATE','PL3/8X5','PL3/8X5',#5242,#5244,'ID5b1bcbad-a408-48d5-84ce-c1c3641fc851');
#5256=IFCBEAM('0xIBAfBhb3Jxim2$lpFq6W',#1140,'KICKPLATE','PL3/8X5','PL3/8X5',#5253,#5255,'ID3b48b2a9-2eb9-434f-bb30-0bfbf33f41a0');
#5521=IFCBEAM('19RxrY5o1BDeFpfbiffhWa',#1140,'KICKPLATE','PL3/8X5','PL3/8X5',#5496,#5520,'ID496fbd62-1720-4b36-83f3-a65b29a6b824');
#10369=IFCBEAM('1FlpcjlCfC8hZFoCjza$1l',#1140,'BRACKET','PL1/2X4','PL1/2X4',#10366,#10368,'ID4fbf39ad-bcca-4c22-b8cf-c8cb7d93f06f');
#19621=IFCBEAM('1qEBm$PgP25xYfvDsuGCxw',#1720,'TREAD','GRTG1 1/4X11','GRTG1 1/4X11',#19618,#19620,'ID7438bc3f-66a6-4217-b8a9-e4ddb840cefa');
#50195=IFCPLATE('2MYvYWzHf9Suz0xlkLR7kJ',#1140,'BASE PLATE','PL3/4X10','PL3/4X10',#50192,#50194,'ID968b98a0-f51a-4973-8f40-eefb956c7b93');
#5233=IFCBEAM('2PT9zoWlr4Xuz1UpXg2aW3',#1140,'KICKPLATE','PL3/8X5','PL3/8X5',#5230,#5232,'ID99749f72-82fd-4487-8f41-7b386a0a4803');
#9198=IFCPLATE('3S5$1QGV97m8u9CmV0NDYY',#1140,'BASE PLATE','PL3/4X10','PL3/4X10',#9168,#9197,'IDdc17f05a-41f2-47c0-8e09-3307c05cd8a2');
#50472=IFCMECHANICALFASTENER('3mcwq4nD95$OX32cIYNF_t',#1140,'Bolt assembly',$,$,#50465,#50471,'IDf09bad04-c4d2-45fd-8843-0a64a25cffb7',19.0499992370605,374.649993896484);
#50108=IFCMECHANICALFASTENER('2ZR2ppWYX3gBfZhNhpQrJs',#1140,'Bolt assembly',$,$,#50101,#50107,'IDa36c2cf3-8228-43a8-ba63-ad7af36b54f6',19.0499992370605,374.649993896484);
#19534=IFCBEAM('1CM07B7tX9aBP_WrOIdAHI',#1720,'TREAD','GRTG1 1/4X11','GRTG1 1/4X11',#19460,#19533,'ID4c5801cb-1f78-4990-b67e-8356129ca452');
#50091=IFCMECHANICALFASTENER('3p$K_IbyPFJv8t9dQ94vDK',#1140,'Bolt assembly',$,$,#50084,#50090,'IDf3fd4f92-97c6-4f4f-[number]',19.0499992370605,374.649993896484);
#50502=IFCMECHANICALFASTENER('2R7EsmYsXBj8930y7w74Xp',#1140,'Bolt assembly',$,$,#50495,#50501,'ID9b1cedb0-8b68-4bb4-8243-03c1fa1c4873',19.0499992370605,374.649993896484);
#5039=IFCBEAM('33gCtsakDEcPQEqXlr$lhj',#1140,'KICKPLATE','PL3/8X5','PL3/8X5',#5009,#5038,'IDc3a8cdf6-92e3-4e99-968e-d21bf5fefaed');
#50482=IFCMECHANICALFASTENER('0tp8HPS_D9TfaF86AYa4kY',#1140,'Bolt assembly',$,$,#50475,#50481,'ID37cc8459-73e3-4976-990f-2062a2904ba2',19.0499992370605,374.649993896484);
#5486=IFCBEAM('1I6CCFlO5EjwdH0zNMwNn7',#1140,'KICKPLATE','PL3/8X5','PL3/8X5',#5466,#5485,'ID5218c30f-bd81-4eb7-a9d1-03d5d6e97c47');
#5274=IFCBEAM('3BOMg4KJvCUwbRHlsf9G3I',#1140,'KICKPLATE','PL3/8X5','PL3/8X5',#5271,#5273,'IDcb616a84-513e-4c7b-a95b-46fda92500d2');
#19641=IFCBEAM('06pT3AC3b8TRhWMkDjWdMC',#1720,'TREAD','GRTG1 1/4X11','GRTG1 1/4X11',#19638,#19640,'ID06cdd0ca-[number]-bae0-5ae36d82758c');
#50593=IFCPLATE('18IKd_3bfAEPA53Xo4IMs0',#1140,'BASE PLATE','PL3/4X10','PL3/4X10',#50590,#50592,'ID484949fe-0e5a-4a39-9285-0e1c84496d80');
#49198=IFCBEAM('36Kz8sMFHEPRfl59$OGP4d',#44,'CHANNEL','C12X20.7','C12X20.7',#49195,#49197,'IDc653d236-58f4-4e65-ba6f-149fd8419127');
#49318=IFCBEAM('2DClfdCPbFCg9S3drCpw6V',#44,'CHANNEL','C12X20.7','C12X20.7',#49315,#49317,'ID8d32fa67-3199-4f32-a25c-0e7d4ccfa19f');
#9161=IFCMECHANICALFASTENER('3DoOswut95u84FzTM0D$5o',#1140,'Bolt assembly',$,$,#8939,#9160,'IDcdc98dba-e372-45e0-810f-f5d58037f172',19.0499992370605,374.649993896484);
#45685=IFCBEAM('3daDNJSr1B0Opn2ZzKdT35',#44,'BRACKET','PL1/2X4','PL1/2X4',#45660,#45684,'IDe790d5d3-7350-4b01-8cf1-0a3f549dd0c5');
#6029=IFCBEAM('0GMx7rEnb5Zva0Rs3PfPo3',#1140,'KICKPLATE','PL3/8X5','PL3/8X5',#6009,#6028,'ID105bb1f5-3b19-458f-9900-6f60d9a59c83');
#9260=IFCMECHANICALFASTENER('2JhA6A6$L5_RRK3GuCFToO',#1140,'Bolt assembly',$,$,#9253,#9259,'ID93aca18a-1bf5-45f9-b6d4-0d0e0c3ddc98',19.0499992370605,374.649993896484);
#5318=IFCBEAM('308Svnwc99t8QWymYcsbs5',#1140,'KICKPLATE','PL3/8X5','PL3/8X5',#5298,#5317,'IDc021ce71-ea62-49dc-86a0-f308a6da5d85');
#5359=IFCBEAM('0kZgyjGuz2cuttsjOPCsWA',#5326,'KICKPLATE','PL3/8X5','PL3/8X5',#5329,#5358,'ID2e8eaf2d-438f-429b-8df7-dad61933680a');
#5410=IFCBEAM('29l9XZwzX4Gxooh8uUTz4z',#5326,'KICKPLATE','PL3/8X5','PL3/8X5',#5376,#5409,'ID89bc9863-ebd8-4443-bcb2-ac8e1e77d13d');
#4995=IFCBEAM('33mdLqpaD9NfUNYtVmkEgf',#1140,'KICKPLATE','PL3/8X5','PL3/8X5',#4970,#4994,'IDc3c27574-ce43-495e-9797-8b77f0b8eaa9');
#5545=IFCBEAM('0Bl4$bq8HCMP$aL_ahgCXX',#1140,'KICKPLATE','PL3/8X5','PL3/8X5',#5542,#5544,'ID0bbc4fe5-d084-4c59-9fe4-57e92ba8c861');
#14418=IFCBEAM('3ChPydCK50wQd3UToDF3Qz',#1140,'KICKPLATE','PL3/8X5','PL3/8X5',#14415,#14417,'IDccad9f27-3141-40e9-a9c3-79dc8d3c36bd');
#14123=IFCBEAM('3WGFWp66L1Sgg5r6q9c9qa',#44,'CHANNEL','C12X20.7','C12X20.7',#14071,#14122,'IDe040f833-[number]-aa85-d46d09989d24');
#49216=IFCBEAM('0rX9fi55j2OfkOW2SFgQyV',#44,'CHANNEL','C12X20.7','C12X20.7',#49213,#49215,'ID35849a6c-145b-4262-9b98-80270fa9af1f');
#5222=IFCBEAM('3PtctA_4X48vtnX8h62dZu',#1140,'KICKPLATE','PL3/8X5','PL3/8X5',#5219,#5221,'IDd9de6dca-f848-4423-9df1-848ac60a78f8');
#50057=IFCMECHANICALFASTENER('0WV7pqzOP0zhqyUbFpt7an',#1140,'Bolt assembly',$,$,#50050,#50056,'ID207c7cf4-f586-40f6-bd3c-7a53f3dc7931',19.0499992370605,374.649993896484);
#9232=IFCPLATE('3l2T_On1H8DRXbIJlkrCgZ',#1140,'BASE PLATE','PL3/4X10','PL3/4X10',#9229,#9231,'IDef09df98-c414-4835-b865-493beed4caa3');
#19831=IFCBEAM('0oqaHvBfP7PAgBaq12nlGF',#1140,'BRACKET','WT4X15.5','WT4X15.5',#19828,#19830,'ID32d24479-2e96-4764-aa8b-934042c6f40f');
#50221=IFCMECHANICALFASTENER('1rmKbzspD10AESn9jE3sV$',#1140,'Bolt assembly',$,$,#50214,#50220,'ID75c1497d-db33-4100-a39c-c49b4e0f67ff',19.0499992370605,374.649993896484);
#19948=IFCBEAM('2GVruCKrbCSReirIP6BgmG',#1140,'BRACKET','WT4X15.5','WT4X15.5',#19945,#19947,'ID907f5e0c-5359-4c71-ba2c-d526462eac10');
#50063=IFCPLATE('1J5c82HBXAvfqzGleyP$Fv',#1140,'BASE PLATE','PL3/4X10','PL3/4X10',#50060,#50062,'ID53166202-44b8-4ae6-9d3d-42fa3c67f3f9');
#19891=IFCBEAM('0RqFsY0On7nQmVyQRKdi3N',#1140,'BRACKET','WT4X15.5','WT4X15.5',#19888,#19890,'ID1bd0fda2-018c-47c5-ac1f-f1a6d49ec0d7');
#20903=IFCBEAM('127xYLyob7ghY0ebuiAv3e',#1140,'BRACKET','WT4X15.5','WT4X15.5',#20900,#20902,'ID421fb895-f329-47aa-b880-a25e2c2b90e8');
#5286=IFCBEAM('0uQAGqZVHAROcmmTtSi8HT',#1140,'KICKPLATE','PL3/8X5','PL3/8X5',#5283,#5285,'ID3868a434-8df4-4a6d-89b0-c1dddcb0845d');
#10021=IFCBEAM('0F36kV8Kr4CR_jQcOkKKQU',#1140,'BRACKET','WT4X15.5','WT4X15.5',#10018,#10020,'ID0f0c6b9f-214d-4431-bfad-6a662e51469e');
#19918=IFCBEAM('2IFBYxypr9OhPxZ_PFRcXB',#1140,'BRACKET','WT4X15.5','WT4X15.5',#19915,#19917,'ID923cb8bb-f33d-4962-b67b-8fe64f6e684b');
#9440=IFCBEAM('2zHzs$b7jCjhfwWj_r7k4w',#1140,'BRACKET','WT4X15.5','WT4X15.5',#9434,#9439,'IDbd47ddbf-947b-4cb6-ba7a-82dfb51ee13a');
#20874=IFCBEAM('3H2lWR$QzDbv5RZ4Tm5YBL',#1140,'BRACKET','WT4X15.5','WT4X15.5',#20871,#20873,'IDd10af81b-fdaf-4d97-915b-8c47701622d5');
#50532=IFCMECHANICALFASTENER('3QhHdjRcv5K87xZ7fLFsvw',#1140,'Bolt assembly',$,$,#50525,#50531,'IDdaad19ed-6e6e-4550-81fb-8c7a553f6e7a',19.0499992370605,374.649993896484);
#20094=IFCBEAM('1nvpFrPxb7_wg2PDyzXtNe',#1140,'BRACKET','WT4X15.5','WT4X15.5',#20091,#20093,'ID71e733f5-67b9-47fb-aa82-64df3d8775e8');
#50157=IFCMECHANICALFASTENER('0EkDBUlqXDHAcUWO_y941z',#1140,'Bolt assembly',$,$,#50150,#50156,'ID0eb8d2de-bf48-4d44-a99e-818fbc24407d',19.0499992370605,374.649993896484);
#45885=IFCBEAM('1o6NOkccz8wRHXWotfTG4W',#1140,'ANGLE','L6X4X3/8','L6X4X3/8',#45882,#45884,'ID7219762e-9a6f-48e9-b461-832de9750120');
#45967=IFCBEAM('1zxAXBCiH7NuS6fQabGEA1',#1140,'ANGLE','L6X4X3/8','L6X4X3/8',#45964,#45966,'ID7deca84b-32c4-475f-8706-a5a92540e281');
#5746=IFCBEAM('1dWhIoGIP3VxqnNUCZo3mY',#1140,'KICKPLATE','PL3/8X5','PL3/8X5',#5716,#5745,'ID6782b4b2-4126-437f-bd31-5de323c83c22');
#21179=IFCBEAM('3LveXlMUHA98dplql_zTmw',#1140,'BRACKET','WT4X15.5','WT4X15.5',#21154,#21178,'IDd5e6886f-59e4-4a24-89f3-bf4bfef5dc3a');
#9226=IFCMECHANICALFASTENER('2a0A9ISArEgvOmrSy67Aad',#1140,'Bolt assembly',$,$,#9219,#9225,'IDa400a252-70ad-4eab-9630-d5cf061ca927',19.0499992370605,374.649993896484);
#21503=IFCBEAM('2t4pucAL1Biwd82C0KYuGu',#1140,'BRACKET','WT4X15.5','WT4X15.5',#21500,#21502,'IDb7133e26-2950-4bb3-a9c8-08c0148b8438');
#21541=IFCBEAM('2KZQe2uJP5yxVosyTqmk$8',#1140,'BRACKET','WT4X15.5','WT4X15.5',#21538,#21540,'ID948daa02-e136-45f3-b7f2-dbc774c2efc8');
#21764=IFCBEAM('1pQbLAdqvDlfcerl3c1OrF',#1140,'BRACKET','WT4X15.5','WT4X15.5',#21761,#21763,'ID736a554a-9f4e-4dbe-99a8-d6f0e6058d4f');
#44460=IFCBEAM('0zesjJhMX968MiROV1OXeD',#1140,'BRACKET','PL1/2X4','PL1/2X4',#44409,#44459,'ID3da36b53-ad68-4918-85ac-6d87c1621a0d');
#9243=IFCMECHANICALFASTENER('2p7vHa1Jn1_8DSkbmOdbvg',#1140,'Bolt assembly',$,$,#9236,#9242,'IDb31f9464-053c-41f8-835c-ba5c189e5e6a',19.0499992370605,374.649993896484);
#46053=IFCBEAM('1RiMxERJz6hRJ008anxAsJ',#1140,'ANGLE','L6X4X3/8','L6X4X3/8',#46050,#46052,'ID5bb16ece-6d3f-46ad-b4c0-008931ecad93');
#5532=IFCBEAM('2bDbGLEMr5$hIwEI5b5$Bh',#1140,'KICKPLATE','PL3/8X5','PL3/8X5',#5529,#5531,'IDa5365415-396d-45fe-b4ba-39216517f2eb');
#10449=IFCBEAM('122X1bGvjF$OURazFFxQ67',#1140,'ANGLE','L6X4X3/8','L6X4X3/8',#10446,#10448,'ID420a1065-439b-4ffd-879b-93d3cfeda187');
#45926=IFCBEAM('1Uwawv7yD5TgPY3zqoH4NB',#1140,'ANGLE','L6X4X3/8','L6X4X3/8',#45923,#45925,'ID5eea4eb9-1fc3-4576-a662-0fdd324445cb');
#46087=IFCBEAM('24imWtX_j5BBs2qrIZZp7P',#1140,'ANGLE','L6X4X3/8','L6X4X3/8',#46084,#46086,'ID84b30837-87eb-452c-bd82-d354a38f31d9');
#46176=IFCBEAM('0Phci0BwjCev9wFTSyCMMR',#1140,'ANGLE','L6X4X3/8','L6X4X3/8',#46173,#46175,'ID19ae6b00-2fab-4ca3-927a-3dd73c31659b');
#5452=IFCBEAM('11AUyuq2v1JPuvDjPDqpb2',#1140,'KICKPLATE','PL3/8X5','PL3/8X5',#5418,#5451,'ID4129ef38-d02e-414d-9e39-36d64dd33942');
#45839=IFCBEAM('09vDQxVjf0xx_dFpM9PcmU',#1140,'ANGLE','L6X4X3/8','L6X4X3/8',#45836,#45838,'ID09e4d6bb-7eda-40ef-bfa7-3f3589666c1e');
#9374=IFCBEAM('16byPVRbPAhwmM8VOIrcma',#1140,'BRACKET','PL1/2X2','PL1/2X2',#9349,#9373,'ID4697c65f-6e56-4aaf-ac16-21f612d66c24');
#18953=IFCBEAM('2xRhA_RU10mfDvivIHw1ol',#1140,'BRACKET','PL1/2X2','PL1/2X2',#18950,#18952,'IDbb6eb2be-6de0-40c2-9379-b39491e81caf');
#49412=IFCBEAM('1rSPMmBFT2_hBXD6zCtaPM',#44,'CHANNEL','C8X11.5','C8X11.5',#49362,#49411,'ID757195b0-2cf7-42fa-b2e1-346f4cde4656');
#49583=IFCBEAM('3FRHHi0PL38wIhzlWP7Kfh',#44,'CHANNEL','C8X11.5','C8X11.5',#49542,#49582,'IDcf6d146c-[number]-a4ab-f6f8191d4a6b');
#49784=IFCBEAM('2MGvUeTpD2ogNvvLAKEeMp',#44,'CHANNEL','C8X11.5','C8X11.5',#49781,#49783,'ID964397a8-7733-42ca-a5f9-e552943a85b3');
#19400=IFCCOLUMN('0Gzakxi$X4IBQ2ZsxlZSsU',#2428,'END PLATE','PL3/16X3','PL3/16X3',#19397,#19399,'ID10f64bbb-b3f8-4448-b682-8f6eef8dcd9e');
#48571=IFCBEAM('2NgYrhhU18b9G2jolq9auc',#1140,'RUNG','ROD3/4','ROD3/4',#48568,#48570,'ID97aa2d6b-ade0-[number]-b72bf4264e26');
#48753=IFCBEAM('0LFkj04dj0fB3J4Y7zAoAl',#1140,'RUNG','ROD3/4','ROD3/4',#48750,#48752,'ID153eeb40-127b-40a4-b0d3-1221fd2b22af');
#8779=IFCBEAM('2aedYgavj4bf$UbTeh$doK',#1140,'RUNG','ROD3/4','ROD3/4',#8776,#8778,'IDa4a278aa-939b-4496-9fde-95da2bfe7c94');
#8786=IFCBEAM('3AknqaDPPBzfmg0kPzPb4A',#1140,'RUNG','ROD3/4','ROD3/4',#8783,#8785,'IDcabb1d24-3596-4bf6-9c2a-02e67d66510a');
#48553=IFCBEAM('1SB32an9rFYRhCwNFmrkXy',#1140,'RUNG','ROD3/4','ROD3/4',#48550,#48552,'ID5c2c30a4-c49d-4f89-bacc-e973f0d6e87c');
#48559=IFCBEAM('1NwD6dslz9HAm0mqbUILz3',#1140,'RUNG','ROD3/4','ROD3/4',#48556,#48558,'ID57e8d1a7-daff-4944-ac00-c3495e495f43');
#48565=IFCBEAM('11SAy7nOj5$RKGtbIjkEdv',#1140,'RUNG','ROD3/4','ROD3/4',#48562,#48564,'ID4170af07-c58b-45fd-b510-de54adb8e9f9');
#48618=IFCBEAM('1MIdgCmSPCMwWU30gbLWkJ',#1140,'RUNG','ROD3/4','ROD3/4',#48615,#48617,'ID564a7a8c-c1c6-4c5b-a81e-0c0aa5560b93');
#48632=IFCBEAM('0yk1L8gB12S9HNiWcs4ygJ',#1140,'RUNG','ROD3/4','ROD3/4',#48629,#48631,'ID3cb81548-a8b0-[number]-b209b613ca93');
#48639=IFCBEAM('0V3hOwlJP3pPiTi3vNo$UT',#1140,'RUNG','ROD3/4','ROD3/4',#48636,#48638,'ID1f0eb63a-bd36-43cd-9b1d-b03e57cbf79d');
#50878=IFCCOLUMN('3Xv4giQ1j7Y9S8HtUQ$MNC',#44,'COLUMN','HSS4X4X1/4','HSS4X4X1/4',#50834,#50877,'IDe1e44aac-681b-[number]-47779afd65cc');
#8827=IFCBEAM('0RK_jdizTEEQnIEVzysJLo',#1140,'RUNG','ROD3/4','ROD3/4',#8824,#8826,'ID1b53eb67-b3d7-4e39-ac52-39ff7cd93572');
#8841=IFCBEAM('0DMdfKAkzAFvp0dkVjz$WK',#1140,'RUNG','ROD3/4','ROD3/4',#8838,#8840,'ID0d5a7a54-2aef-4a3f-9cc0-9ee7edf7f814');
#48535=IFCBEAM('3JtSWnUIH6lQ$dhVCgOA27',#1140,'RUNG','ROD3/4','ROD3/4',#48532,#48534,'IDd3ddc831-7924-46bd-afe7-adf32a60a087');
#48541=IFCBEAM('3oy2JG3sTADRVLQRB06$rC',#1140,'RUNG','ROD3/4','ROD3/4',#48538,#48540,'IDf2f024d0-0f67-4a35-b7d5-69b2c01bfd4c');
#48577=IFCBEAM('2T00ccceX7zfkM_NxKcniL',#1140,'RUNG','ROD3/4','ROD3/4',#48574,#48576,'ID9d0009a6-9a88-47f6-9b96-f97ed49b1b15');
#48625=IFCBEAM('0XBkjzEGHFRweH7LpmdT$B',#1140,'RUNG','ROD3/4','ROD3/4',#48622,#48624,'ID212eeb7d-3904-4f6f-aa11-1d5cf09ddfcb');
#48746=IFCBEAM('1YWHfSAtrCYBKz6WcG3Rys',#1140,'RUNG','ROD3/4','ROD3/4',#48743,#48745,'ID62811a5c-2b7d-4c88-b53d-1a09900dbf36');
#51013=IFCCOLUMN('0V_LFAK_bB98Avy1jE8Egr',#44,'COLUMN','HSS4X4X1/4','HSS4X4X1/4',#51005,#51012,'ID1ff953ca-53e9-4b24-82b9-f01b4e20eab5');
#8834=IFCBEAM('3G4GqM6TT229zzrHq4yLf8',#1140,'RUNG','ROD3/4','ROD3/4',#8831,#8833,'IDd0110d16-19d7-4208-9f7d-d51d04f15a48');
#8848=IFCBEAM('0en9MGsdb2UwoNmjIM6nWE',#1140,'RUNG','ROD3/4','ROD3/4',#8845,#8847,'ID28c49590-da79-427b-ac97-c2d4961b180e');
#48547=IFCBEAM('2FqrehAof3yf3_ksTxypq4',#1140,'RUNG','ROD3/4','ROD3/4',#48544,#48546,'ID8fd35a2b-2b2a-43f2-90fe-bb677bf33d04');
#48767=IFCBEAM('1GsOZLaer5yhXLzLBjn0wk',#1140,'RUNG','ROD3/4','ROD3/4',#48764,#48766,'ID50d988d5-928d-45f2-b855-f552edc40eae');
#48760=IFCBEAM('1tIUT2ou54PhZdyPfzSBzj',#1140,'RUNG','ROD3/4','ROD3/4',#48757,#48759,'ID7749e742-cb81-4466-b8e7-f19a7d70bf6d');
#48674=IFCBEAM('3wd2BKEZf6IR4PxqmVFuO5',#1140,'RUNG','ROD3/4','ROD3/4',#48671,#48673,'IDfa9c22d4-3a3a-4649-b119-ef4c1f3f8605');
#18971=IFCBEAM('28BeeK11f5kw4qvTRk19AK',#1140,'BRACKET','PL1/2X2','PL1/2X2',#18968,#18970,'ID882e8a14-041a-45bb-a134-e5d6ee049294');
#48511=IFCBEAM('3XMBX5T9rFkBU9H4hRsd2k',#1140,'RUNG','ROD3/4','ROD3/4',#48508,#48510,'IDe158b845-749d-4fb8-b789-444adbda70ae');
#48774=IFCBEAM('1mgk__mwP6me0JxL17TOAy',#1140,'RUNG','ROD3/4','ROD3/4',#48771,#48773,'ID70aaefbe-c3a6-46c2-8013-ed50477582bc');
#8386=IFCBEAM('2k5ndHEu57jAgcsN5EP3Vr',#1140,'RUNG','ROD3/4','ROD3/4',#8332,#8385,'IDae1719d1-3b81-47b4-aaa6-d9714e6437f5');
#8765=IFCBEAM('3VrkvRNZ18$uUk_wrqt2S_',#1140,'RUNG','ROD3/4','ROD3/4',#8762,#8764,'IDdfd6ee5b-5e30-48ff-87ae-fbad74dc273e');
#46094=IFCBEAM('0ajoFI6m1F3A2QOTqstfz$',#1140,'ANGLE','L6X4X3/8','L6X4X3/8',#46091,#46093,'ID24b723d2-1b00-4f0c-a09a-61dd36de9f7f');
#46162=IFCBEAM('31u9PotcrDO8Zp0UvQjXpJ',#1140,'ANGLE','L6X4X3/8','L6X4X3/8',#46159,#46161,'IDc1e09672-de6d-4d60-88f3-01ee5ab61cd3');
#48721=IFCBEAM('1NCX$gsj90oPFtLnDYFwWX',#1140,'RUNG','ROD3/4','ROD3/4',#48718,#48720,'ID57321fea-dad2-40c9-93f7-5713623fa821');
#9346=IFCBEAM('1VXhfkPhH0Tx$G6FdmfBtE',#1140,'BRACKET','PL1/2X2','PL1/2X2',#9343,#9345,'ID5f86ba6e-66b4-4077-bfd0-18f9f0a4bdce');
#48653=IFCBEAM('254K2pwf99FOO_LGxOPUNM',#1140,'RUNG','ROD3/4','ROD3/4',#48650,#48652,'ID851140b3-ea92-493d-863e-550ed865e5d6');
#9431=IFCBEAM('31QMeotAf6afByls_sT$0_',#1140,'BRACKET','PL1/2X2','PL1/2X2',#9428,#9430,'IDc1696a32-dcaa-4692-92fc-bf6fb677f03e');
#48592=IFCBEAM('1s6QXx1Zv4sAoWFBAni82c',#1140,'RUNG','ROD3/4','ROD3/4',#48589,#48591,'ID7619a87b-063e-44d8-aca0-3cb2b1b080a6');
#18933=IFCBEAM('08saNscof3hulO2dHnN$E8',#1140,'BRACKET','PL1/2X2','PL1/2X2',#18930,#18932,'ID08da45f6-9b2a-43af-8bd8-0a74715ff388');
#19088=IFCBEAM('2loBTpmq51tQzcNUVKTZ8I',#1140,'BRACKET','PL1/2X2','PL1/2X2',#19085,#19087,'IDafc8b773-c341-41dd-af66-5de7d4763212');
#49702=IFCBEAM('3IgKssH$TEcgcTrmebNMqJ',#44,'CHANNEL','C8X11.5','C8X11.5',#49661,#49701,'IDd2a94db6-47f7-4e9a-a99d-d70a255d6d13');
#45845=IFCBEAM('1tTZAg531FSeCL0_fnUAt5',#1140,'ANGLE','L6X4X3/8','L6X4X3/8',#45842,#45844,'ID777632aa-1430-4f72-8315-03ea7178adc5');
#44325=IFCBEAM('1m8glNk9b3o8CsK_hFqp6c',#1140,'BRACKET','PL1/2X4','PL1/2X4',#44270,#44324,'ID7022abd7-b899-43c8-8336-53eacfd331a6');
#45879=IFCBEAM('0$FwOzvkb8uvaflhnEL4$O',#1140,'ANGLE','L6X4X3/8','L6X4X3/8',#45876,#45878,'ID3f3fa63d-e6e9-48e3-9929-bebc4e544fd8');
ENDSEC;